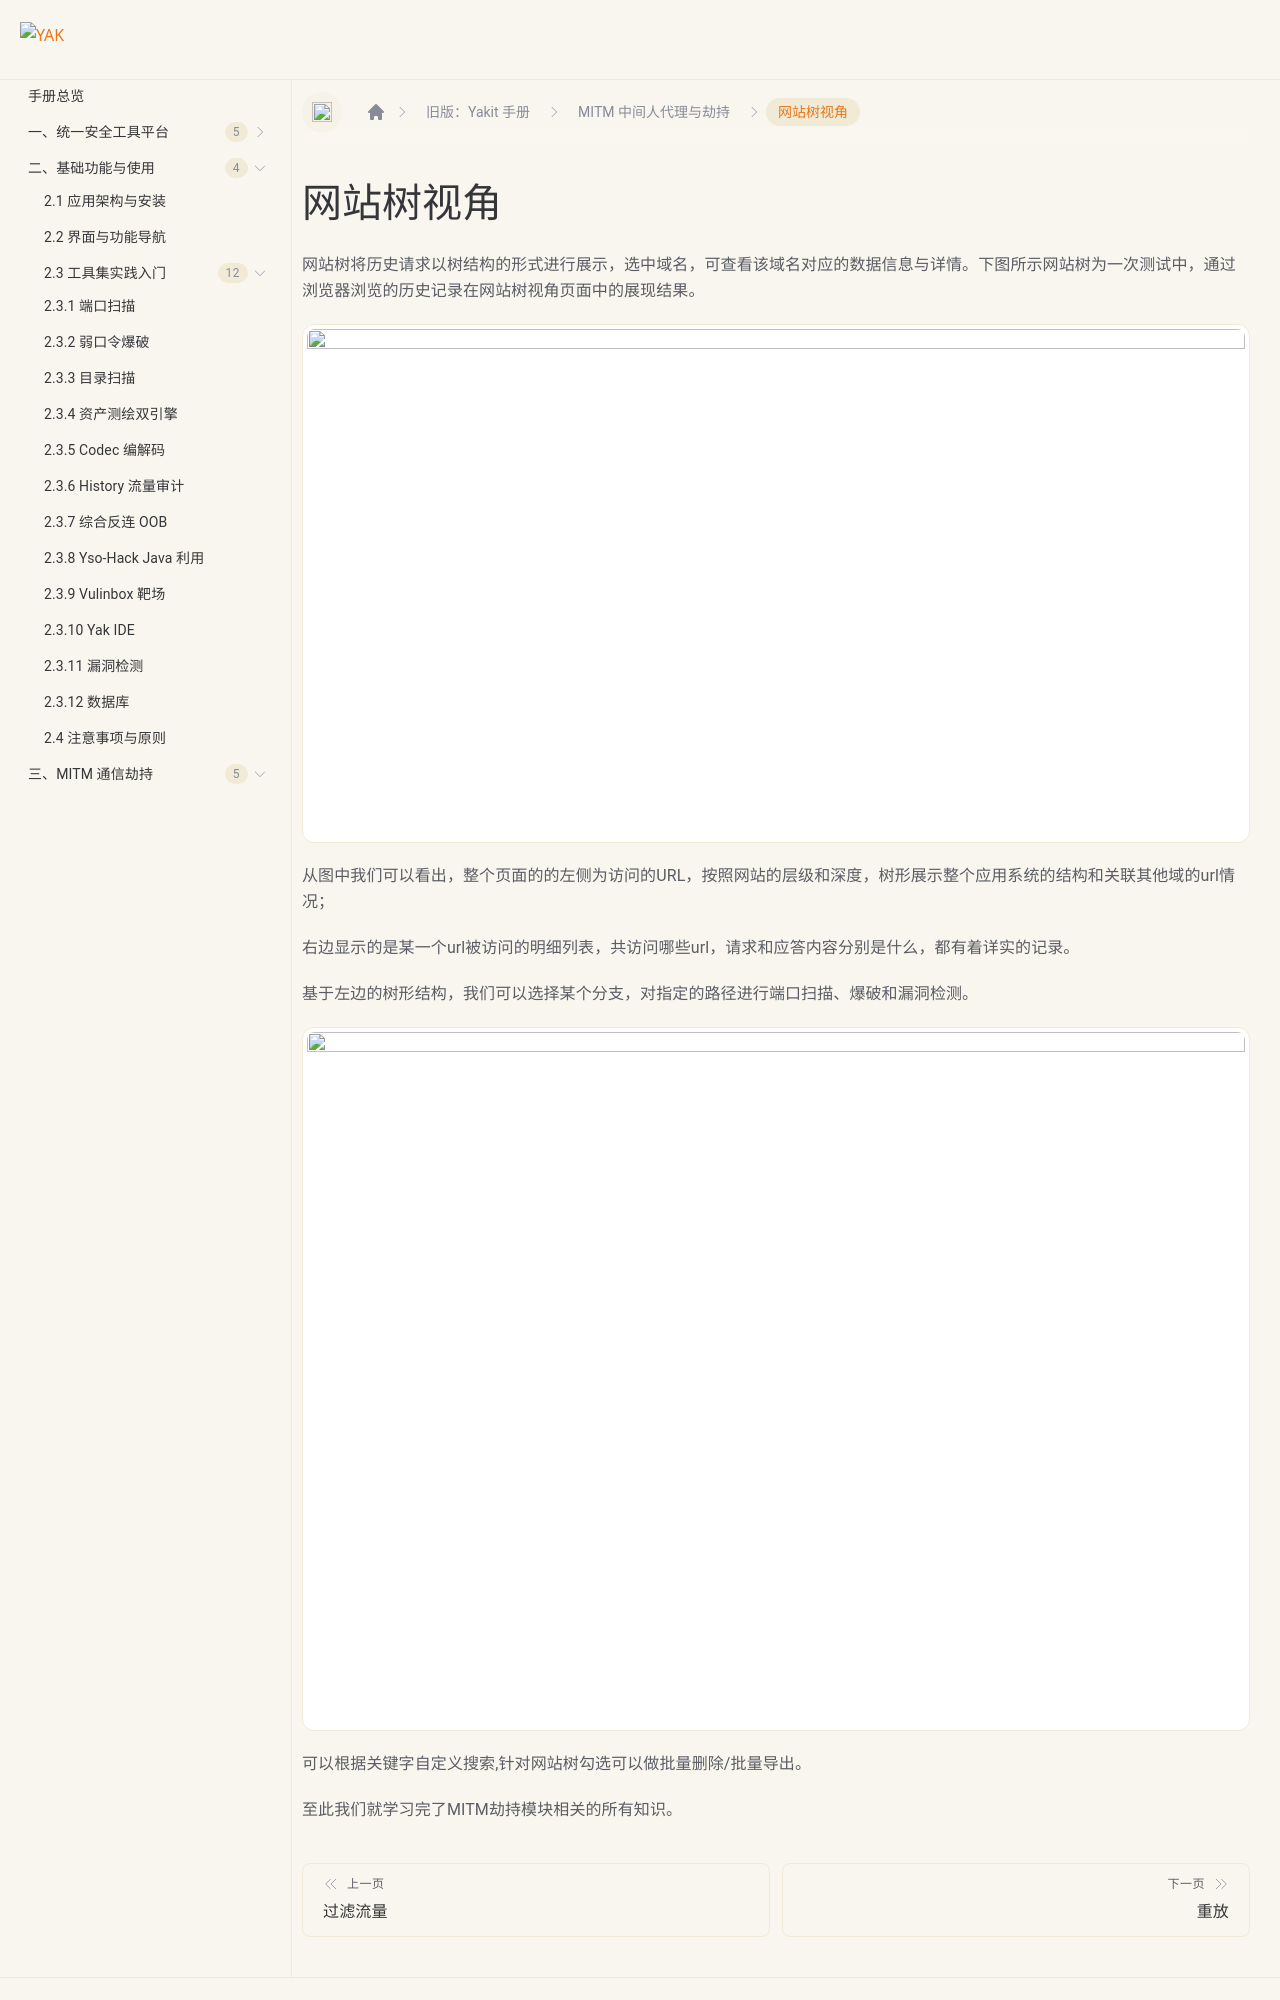

repository: yaklang/yaklang.github.io · page: products/legacy/mitm/site-tree/index.html · generator: docusaurus

---
sidebar_position: 14
---

# 网站树视角

网站树将历史请求以树结构的形式进行展示，选中域名，可查看该域名对应的数据信息与详情。下图所示网站树为一次测试中，通过浏览器浏览的历史记录在网站树视角页面中的展现结果。

![](/img/products/yakit/mitm-49.png)

从图中我们可以看出，整个页面的的左侧为访问的URL，按照网站的层级和深度，树形展示整个应用系统的结构和关联其他域的url情况；

右边显示的是某一个url被访问的明细列表，共访问哪些url，请求和应答内容分别是什么，都有着详实的记录。 

基于左边的树形结构，我们可以选择某个分支，对指定的路径进行端口扫描、爆破和漏洞检测。
